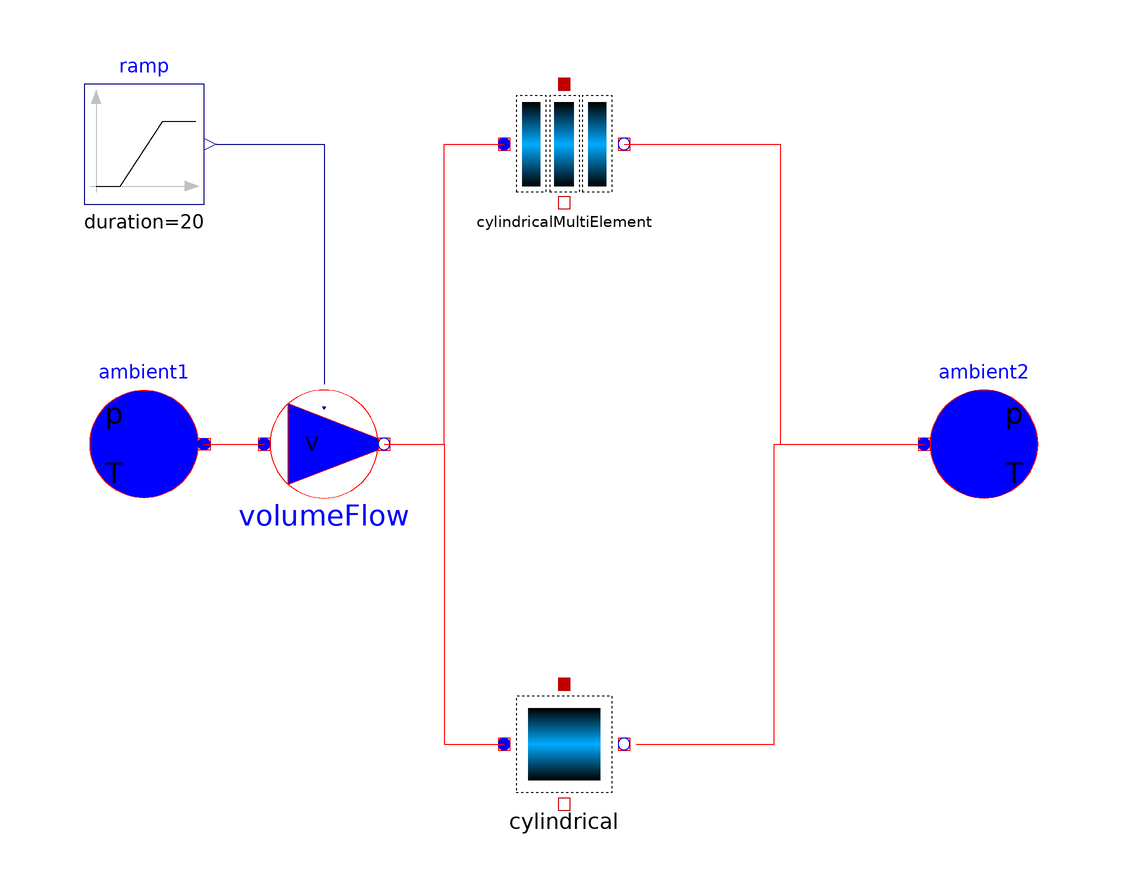

The component connection diagram of the Modelica model below, drawn from its own Placement and Line annotations.

model ExampleCylindrical
  extends Modelica.Icons.Example;
  //  extends Modelica.Icons.UnderConstruction;
  Modelica.Thermal.FluidHeatFlow.Sources.Ambient ambient1(constantAmbientPressure = 0, constantAmbientTemperature = 293.15, medium = medium) annotation(
    Placement(visible = true, transformation(origin = {-70, 0}, extent = {{10, -10}, {-10, 10}}, rotation = 0)));
  Modelica.Thermal.FluidHeatFlow.Sources.Ambient ambient2(constantAmbientPressure = 0, constantAmbientTemperature = 293.15, medium = medium) annotation(
    Placement(visible = true, transformation(origin = {70, 0}, extent = {{-10, -10}, {10, 10}}, rotation = 0)));
  Modelica.Thermal.FluidHeatFlow.Sources.VolumeFlow volumeFlow(T0 = 293.15, constantVolumeFlow = 2.02e-4, m = 0.1, useVolumeFlowInput = true, medium = medium) annotation(
    Placement(visible = true, transformation(origin = {-40, 0}, extent = {{-10, -10}, {10, 10}}, rotation = 0)));
  //Model parameters
  parameter Modelica.Thermal.FluidHeatFlow.Media.Medium medium = Soltermica.Media.Water();
  Soltermica.BaseClasses.ControlVolumes.Cylindrical cylindrical(T0 = 323.15, height = 10, volume = 0.005,medium = medium) annotation(
    Placement(visible = true, transformation(origin = {0, -50}, extent = {{-10, -10}, {10, 10}}, rotation = 0)));
  Soltermica.BaseClasses.ControlVolumes.CylindricalMultiElement cylindricalMultiElement(medium = medium, T0 = 323.15, h_g = 0, height = 10, n = 5, volume = 0.005) annotation(
    Placement(visible = true, transformation(origin = {0, 50}, extent = {{-10, -10}, {10, 10}}, rotation = 0)));
  Modelica.Blocks.Sources.Ramp ramp(duration = 20, height = 2.02e-4, startTime = 2) annotation(
    Placement(visible = true, transformation(origin = {-70, 50}, extent = {{-10, -10}, {10, 10}}, rotation = 0)));
equation
  connect(ramp.y, volumeFlow.volumeFlow) annotation(
    Line(points = {{-58, 50}, {-40, 50}, {-40, 10}, {-40, 10}}, color = {0, 0, 127}));
  connect(volumeFlow.flowPort_b, cylindrical.flowPort_a) annotation(
    Line(points = {{-30, 0}, {-20, 0}, {-20, -50}, {-10, -50}, {-10, -50}, {-10, -50}}, color = {255, 0, 0}));
  connect(volumeFlow.flowPort_b, cylindricalMultiElement.flowPort_a) annotation(
    Line(points = {{-30, 0}, {-20, 0}, {-20, 50}, {-10, 50}, {-10, 50}}, color = {255, 0, 0}));
  connect(ambient1.flowPort, volumeFlow.flowPort_a) annotation(
    Line(points = {{-60, 0}, {-50, 0}}, color = {255, 0, 0}));
  connect(cylindrical.flowPort_b, ambient2.flowPort) annotation(
    Line(points = {{12, -50}, {35, -50}, {35, 0}, {60, 0}}, color = {255, 0, 0}));
  connect(cylindricalMultiElement.flowPort_b, ambient2.flowPort) annotation(
    Line(points = {{10, 50}, {36, 50}, {36, 0}, {60, 0}, {60, 0}}, color = {255, 0, 0}));
end ExampleCylindrical;